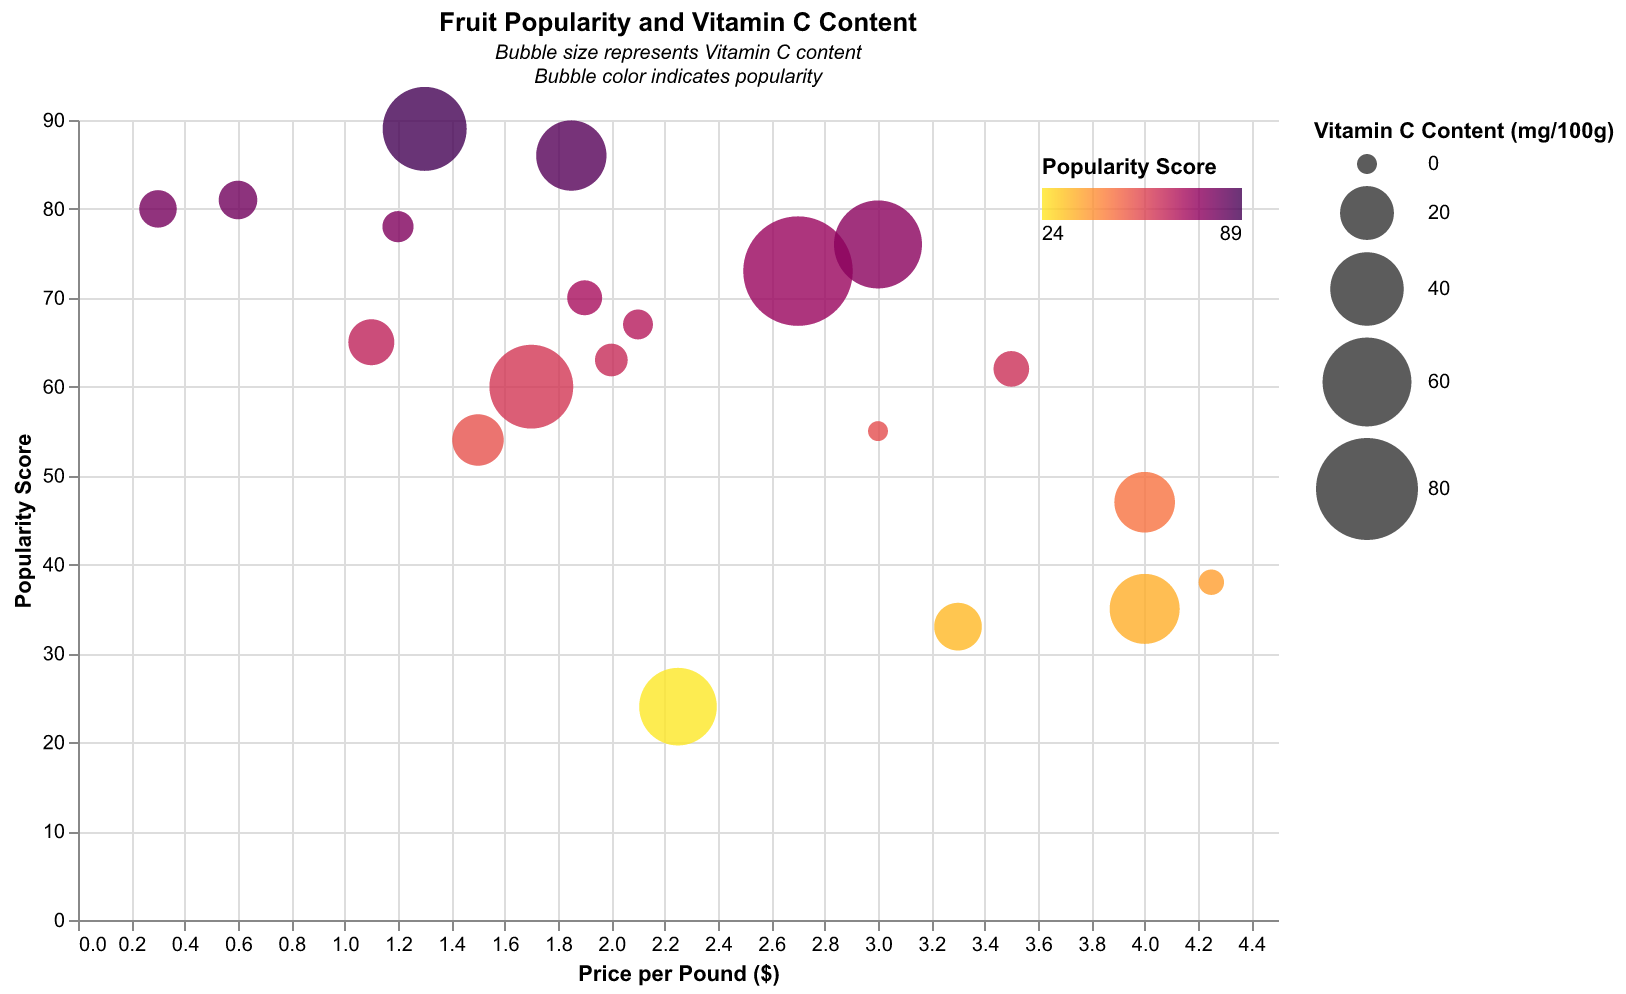

Data behind this chart, as committed beside it:
Fruit, Vitamin C mg/100g, Popularity Score, Price per Pound
Apple, 4.6, 78, 1.2
Banana, 8.7, 81, 0.6
Cherry, 7.0, 62, 3.5
Date, 0.0, 55, 3.0
Elderberry, 36.0, 35, 4.0
Fig, 2.0, 38, 4.25
Grape, 4.0, 67, 2.1
Honeydew, 18.0, 54, 1.5
Kiwi, 92.7, 73, 2.7
Lemon, 53.0, 60, 1.7
Mango, 36.4, 86, 1.85
Nectarine, 5.4, 63, 2.0
Orange, 53.2, 89, 1.3
Peach, 6.6, 70, 1.9
Quince, 15.0, 33, 3.3
Raspberry, 26.2, 47, 4.0
Strawberry, 58.8, 76, 3.0
Tomato, 13.7, 65, 1.1
Ugli, 45.0, 24, 2.25
Watermelon, 8.1, 80, 0.3
